Run: headless pygame with SDL's dummy video driver; simulated clock (each Clock.tick advances the game by its frame time, no real sleeping); random seed 0; keys injected as events and as key.get_pressed() state; mouse plan: one left click at the window centre at the start of phase 2, then a move to the lower-right quarter at the start of phase 3.
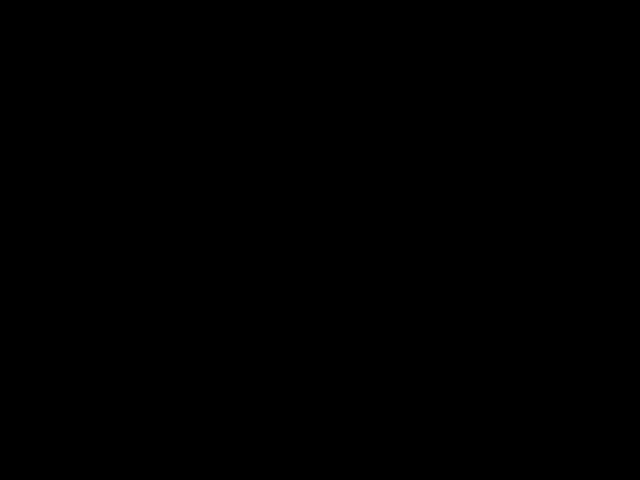
Frame 1 of 4 · flips 1–60 · no input
Frame 2 of 4 · flips 61–180 · clicked the window centre · tapped SPACE, RETURN · held RIGHT (→), D · screen unchanged from frame 1, image omitted
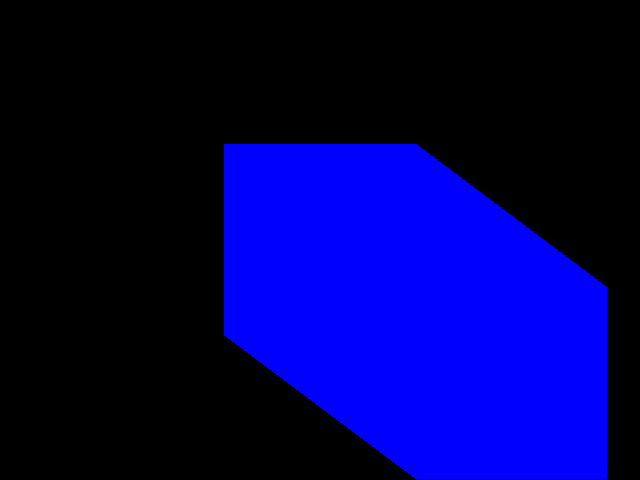
Frame 3 of 4 · flips 181–300 · moved the mouse to the lower-right quarter · held DOWN (↓), S
Frame 4 of 4 · flips 301–420 · held LEFT (←), A, UP (↑), W · screen unchanged from frame 3, image omitted

The pygame program that drew these frames:

import pygame
import math


def main():
    pygame.init()
    screen = pygame.display.set_mode((640, 480))
    clock = pygame.time.Clock()

    # Initialize variables
    radius = 15
    mode = 'blue'
    points = []
    erasing = False  # Flag to indicate whether erasing mode is active
    drawing_shape = None  # Variable to store the current drawing shape

    while True:
        pressed = pygame.key.get_pressed()

        # Check for key combinations
        alt_held = pressed[pygame.K_LALT] or pressed[pygame.K_RALT]
        ctrl_held = pressed[pygame.K_LCTRL] or pressed[pygame.K_RCTRL]

        for event in pygame.event.get():

            # Check for quit event or key presses
            if event.type == pygame.QUIT:
                return
            if event.type == pygame.KEYDOWN:
                if event.key == pygame.K_w and ctrl_held:
                    return
                if event.key == pygame.K_F4 and alt_held:
                    return
                if event.key == pygame.K_ESCAPE:
                    return
                if event.key == pygame.K_e:
                    erasing = not erasing
                if event.key == pygame.K_d:
                    drawing_shape = 'rectangle'
                if event.key == pygame.K_s:
                    drawing_shape = 'square'
                if event.key == pygame.K_1:
                    drawing_shape = 'right_triangle'
                if event.key == pygame.K_2:
                    drawing_shape = 'equilateral_triangle'
                if event.key == pygame.K_3:
                    drawing_shape = 'rhombus'
                if event.key == pygame.K_r:
                    mode = 'red'
                elif event.key == pygame.K_g:
                    mode = 'green'
                elif event.key == pygame.K_b:
                    mode = 'blue'
            if event.type == pygame.MOUSEBUTTONDOWN:
                if drawing_shape == 'rectangle' and event.button == 1:
                    start = event.pos
                elif drawing_shape == 'square' and event.button == 1:
                    start = event.pos
            if event.type == pygame.MOUSEBUTTONUP:
                if drawing_shape == 'rectangle' and event.button == 1:
                    end = event.pos
                    pygame.draw.rect(screen, (0, 255, 255), (start, (end[0] - start[0], end[1] - start[1])), 100)
                elif drawing_shape == 'square' and event.button == 1:
                    end = event.pos
                    width = max(abs(start[0] - end[0]), abs(start[1] - end[1]))
                    square_rect = pygame.Rect(start[0], start[1], width, width)
                    pygame.draw.rect(screen, (0, 255, 255), square_rect, 100)
                elif drawing_shape == 'right_triangle' and event.button == 1:
                    end = event.pos
                    pygame.draw.polygon(screen, (255, 255, 0), [start, (start[0], end[1]), end], 100)
                elif drawing_shape == 'equilateral_triangle' and event.button == 1:
                    end = event.pos
                    height = math.sqrt(3) / 2 * abs(start[0] - end[0])
                    pygame.draw.polygon(screen, (255, 255, 0),
                                        [start, (end[0], start[1]), ((start[0] + end[0]) // 2, int(start[1] + height))],
                                        100)
                elif drawing_shape == 'rhombus' and event.button == 1:
                    end = event.pos
                    center_x = (start[0] + end[0]) // 2
                    center_y = (start[1] + end[1]) // 2
                    width = abs(start[0] - end[0])
                    height = abs(start[1] - end[1])
                    pygame.draw.polygon(screen, (255, 255, 0),
                                        [(center_x, start[1]), (end[0], center_y), (center_x, end[1]),
                                         (start[0], center_y)], 100)

                drawing_shape = None

                # Toggle erasing mode when left-clicking or right-clicking
                if event.button == 1:  # left click grows radius
                    if not erasing:
                        radius = min(200, radius + 1)
                elif event.button == 3:  # right click shrinks radius
                    if not erasing:
                        radius = max(1, radius - 1)

            if event.type == pygame.MOUSEMOTION:
                if erasing:
                    position = event.pos
                    points = [p for p in points if
                              pygame.math.Vector2(p).distance_to(pygame.math.Vector2(position)) > radius]
                else:
                    # if mouse moved, add point to list
                    position = event.pos
                    points = points + [position]
                    points = points[-256:]

        screen.fill((0, 0, 0))

        # Draw all points
        i = 0
        while i < len(points) - 1:
            if not drawing_shape:
                drawLineBetween(screen, i, points[i], points[i + 1], radius, mode)
            else:
                drawShape(screen, points[i], points[i + 1], radius, mode, drawing_shape)
            i += 1

        pygame.display.flip()

        clock.tick(60)


# Function to draw a line between two points
def drawLineBetween(screen, index, start, end, width, color_mode):
    c1 = max(0, min(255, 2 * index - 256))
    c2 = max(0, min(255, 2 * index))

    if color_mode == 'blue':
        color = (c1, c1, c2)
    elif color_mode == 'red':
        color = (c2, c1, c1)
    elif color_mode == 'green':
        color = (c1, c2, c1)

    dx = start[0] - end[0]
    dy = start[1] - end[1]
    iterations = max(abs(dx), abs(dy))

    for i in range(iterations):
        progress = 1.0 * i / iterations
        aprogress = 1 - progress
        x = int(aprogress * start[0] + progress * end[0])
        y = int(aprogress * start[1] + progress * end[1])
        pygame.draw.circle(screen, color, (x, y), width)


# Function to draw a shape between two points
def drawShape(screen, start, end, width, color_mode, shape):
    c1 = 128
    c2 = 128

    if color_mode == 'blue':
        color = (c1, c1, c2)
    elif color_mode == 'red':
        color = (c2, c1, c1)
    elif color_mode == 'green':
        color = (c1, c2, c1)

    dx = start[0] - end[0]
    dy = start[1] - end[1]
    iterations = max(abs(dx), abs(dy))

    if shape == 'rectangle':
        for i in range(iterations):
            progress = 1.0 * i / iterations
            aprogress = 1 - progress
            x = int(aprogress * start[0] + progress * end[0])
            y = int(aprogress * start[1] + progress * end[1])
            pygame.draw.rect(screen, (0, 255, 0), (x - width // 2, y - width // 2, width, width), 10)
    elif shape == 'square':
        for i in range(iterations):
            progress = 1.0 * i / iterations
            aprogress = 1 - progress
            x = int(aprogress * start[0] + progress * end[0])
            y = int(aprogress * start[1] + progress * end[1])
            width = max(abs(start[0] - end[0]), abs(start[1] - end[1]))
            square_rect = pygame.Rect(x - width // 2, y - width // 2, width, width)
            pygame.draw.rect(screen, (0, 0, 255), (x - width // 2, y - width // 2, width, width), 10)
    elif shape == 'right_triangle':
        pygame.draw.polygon(screen, (255, 255, 0), [start, (start[0], end[1]), end], 10)
    elif shape == 'equilateral_triangle':
        height = math.sqrt(3) / 2 * abs(start[0] - end[0])
        pygame.draw.polygon(screen, (255, 255, 0),
                            [start, (end[0], start[1]), ((start[0] + end[0]) // 2, int(start[1] + height))], 10)
    elif shape == 'rhombus':
        center_x = (start[0] + end[0]) // 2
        center_y = (start[1] + end[1]) // 2
        width = abs(start[0] - end[0])
        height = abs(start[1] - end[1])
        pygame.draw.polygon(screen, (255, 255, 0),
                            [(center_x, start[1]), (end[0], center_y), (center_x, end[1]), (start[0], center_y)], 10)


main()
